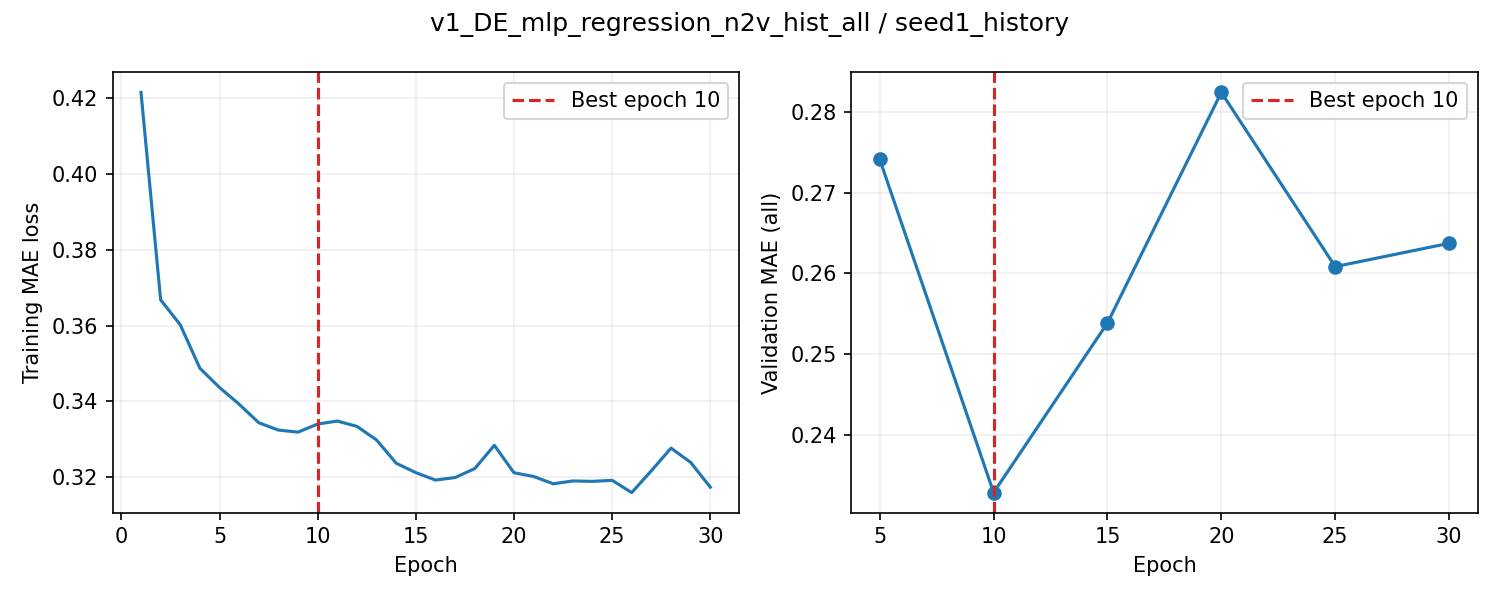

Values plotted in this chart, from the file beside it:
epoch, train_loss, valid_auroc, valid_mae, epoch_seconds, elapsed_seconds, is_best, best_epoch
1, 0.4215, , , 1.851, 1.851, False, 0
2, 0.3668, , , 1.814, 3.88, False, 0
3, 0.3602, , , 1.818, 5.716, False, 0
4, 0.3488, , , 1.838, 7.572, False, 0
5, 0.3437, 0.8745, 0.2741, 16.69, 24.28, True, 5
6, 0.3393, , , 1.803, 26.36, False, 5
7, 0.3344, , , 1.821, 28.2, False, 5
8, 0.3325, , , 1.821, 30.04, False, 5
9, 0.3319, , , 1.806, 31.86, False, 5
10, 0.3341, 0.8746, 0.2328, 15.94, 47.82, True, 10
11, 0.3348, , , 1.8, 49.88, False, 10
12, 0.3334, , , 1.801, 51.71, False, 10
13, 0.3298, , , 1.813, 53.54, False, 10
14, 0.3237, , , 1.806, 55.36, False, 10
15, 0.3212, 0.8748, 0.2539, 16.07, 71.45, False, 10
16, 0.3193, , , 1.803, 73.5, False, 10
17, 0.3199, , , 1.797, 75.32, False, 10
18, 0.3223, , , 1.797, 77.14, False, 10
19, 0.3284, , , 1.81, 78.98, False, 10
20, 0.3212, 0.8758, 0.2824, 16.35, 95.35, False, 10
21, 0.3202, , , 1.828, 97.44, False, 10
22, 0.3183, , , 1.825, 99.29, False, 10
23, 0.319, , , 1.817, 101.1, False, 10
24, 0.3189, , , 1.825, 103, False, 10
25, 0.3192, 0.8759, 0.2608, 16.12, 119.1, False, 10
26, 0.316, , , 1.843, 121.4, False, 10
27, 0.3217, , , 1.838, 123.2, False, 10
28, 0.3277, , , 1.838, 125.1, False, 10
29, 0.3239, , , 1.831, 126.9, False, 10
30, 0.3174, 0.8761, 0.2637, 16.24, 143.2, False, 10
